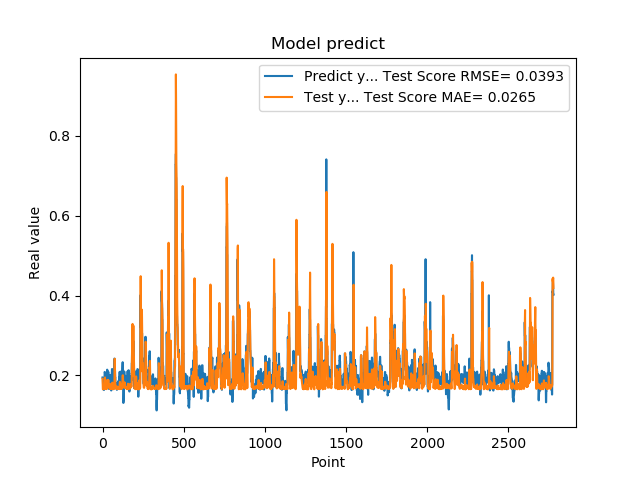

Source data for this figure (header and first rows):
1.948629021644592285e-01, 1.915655077981851806e-01
1.948629021644592285e-01, 1.809440712388459271e-01
1.922753006219864169e-01, 1.651682481183293083e-01
1.779100298881530762e-01, 1.655872784564844380e-01
1.779100298881530762e-01, 1.673289394431642374e-01
1.810636967420578003e-01, 1.666703955347020871e-01
1.810636967420578003e-01, 1.665107221851054586e-01
1.680064052343368530e-01, 1.662938511655971674e-01
1.635809391736984530e-01, 1.722977396975623743e-01
1.635809391736984530e-01, 1.724605585188153378e-01
1.706920862197875977e-01, 1.711007485125005945e-01
1.706920862197875977e-01, 1.698001587193488093e-01
1.916799396276473999e-01, 1.665257352955489267e-01
2.085516005754470825e-01, 1.677705538431240040e-01
2.085516005754470825e-01, 1.818286556638827878e-01
2.058236002922058105e-01, 1.949788957818205382e-01
2.058236002922058105e-01, 1.880633451216126295e-01
1.828240007162094116e-01, 1.788622380135874157e-01
1.857409924268722534e-01, 1.738524821071206206e-01
1.857409924268722534e-01, 1.666739927099220031e-01
1.775099337100982666e-01, 1.660923030780741272e-01
1.775099337100982666e-01, 1.684379741852307932e-01
1.752161234617232999e-01, 1.690310379793622253e-01
1.971126049757004062e-01, 1.681244961465270804e-01
1.971126049757004062e-01, 1.687557926672288156e-01
1.845117062330246249e-01, 1.656984947254298568e-01
1.845117062330246249e-01, 1.683575955231227383e-01
1.984785944223403931e-01, 1.677439431679605686e-01
2.143009155988692960e-01, 1.701402994377022582e-01
2.143009155988692960e-01, 1.804496216009251475e-01
1.841159015893935880e-01, 1.888001616154948159e-01
1.841159015893935880e-01, 1.854456252614631317e-01
2.104043960571289062e-01, 1.775901852136135828e-01
2.032361328601836881e-01, 1.810335973683240840e-01
2.032361328601836881e-01, 1.842689991963653573e-01
2.088565975427627841e-01, 1.887714056736605195e-01
2.088565975427627841e-01, 1.877815629221558646e-01
1.960448026657104492e-01, 1.864884343038737402e-01
1.900728046894073209e-01, 1.800893793547472532e-01
1.900728046894073209e-01, 1.713061919446182690e-01
1.658952832221984863e-01, 1.699111639163057852e-01
1.658952832221984863e-01, 1.701824361219308190e-01
1.872539073228836337e-01, 1.683690338672036158e-01
1.852532625198364535e-01, 1.695945680618808626e-01
1.852532625198364535e-01, 1.694678874076494257e-01
1.799222826957702359e-01, 1.694762316373875921e-01
1.799222826957702359e-01, 1.677442610563073255e-01
2.012764066457748136e-01, 1.660316867906220240e-01
1.978618204593658725e-01, 1.762502321475858669e-01
1.978618204593658725e-01, 1.783165454914903691e-01
1.950792670249938965e-01, 1.661112482946755786e-01
1.950792670249938965e-01, 1.662119692834252149e-01
1.711323857307434082e-01, 1.661158998609271742e-01
1.623787879943847379e-01, 1.695473332477053230e-01
1.623787879943847379e-01, 1.686545722409640014e-01
1.677809953689575195e-01, 1.688938533019056776e-01
1.677809953689575195e-01, 1.679801501059841051e-01
2.059821039438247958e-01, 1.666279664543871553e-01
2.158481031656265259e-01, 1.750496287054260636e-01
2.158481031656265259e-01, 1.816140731032157840e-01
2.141157686710357111e-01, 1.816213002964419398e-01
... 2,719 more rows
